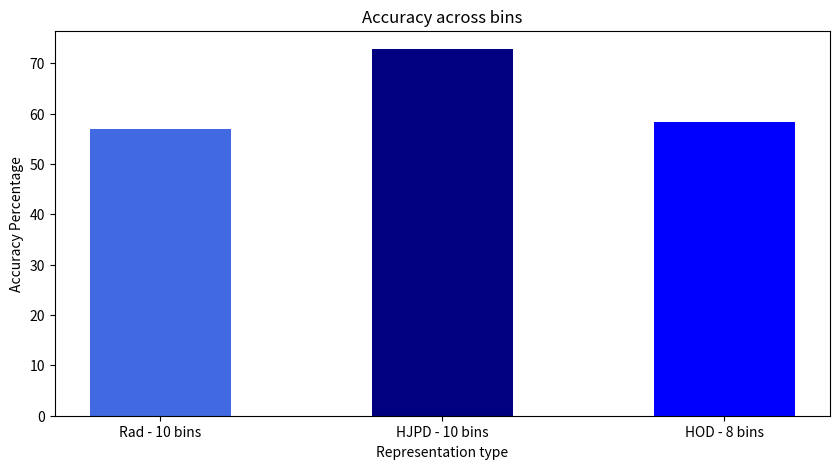

This figure's Python source:
# -*- coding: utf-8 -*-
"""Accuracy_graphs

Automatically generated by Colaboratory.

"""

import numpy as np
import matplotlib.pyplot as plt
 
  
# creating the dataset
data = {'Rad - 10 bins':56.9, 'HJPD - 10 bins':72.8, 'HOD - 8 bins':58.3}
courses = list(data.keys())
values = list(data.values())
c = ['royalblue','navy', 'blue']
  
fig = plt.figure(figsize = (10, 5))
 
# creating the bar plot
plt.bar(courses, values, color =c,
        width = 0.5)

plt.xlabel("Representation type")
plt.ylabel("Accuracy Percentage")
plt.title("Accuracy across bins")
plt.savefig("Accuracy.png")
